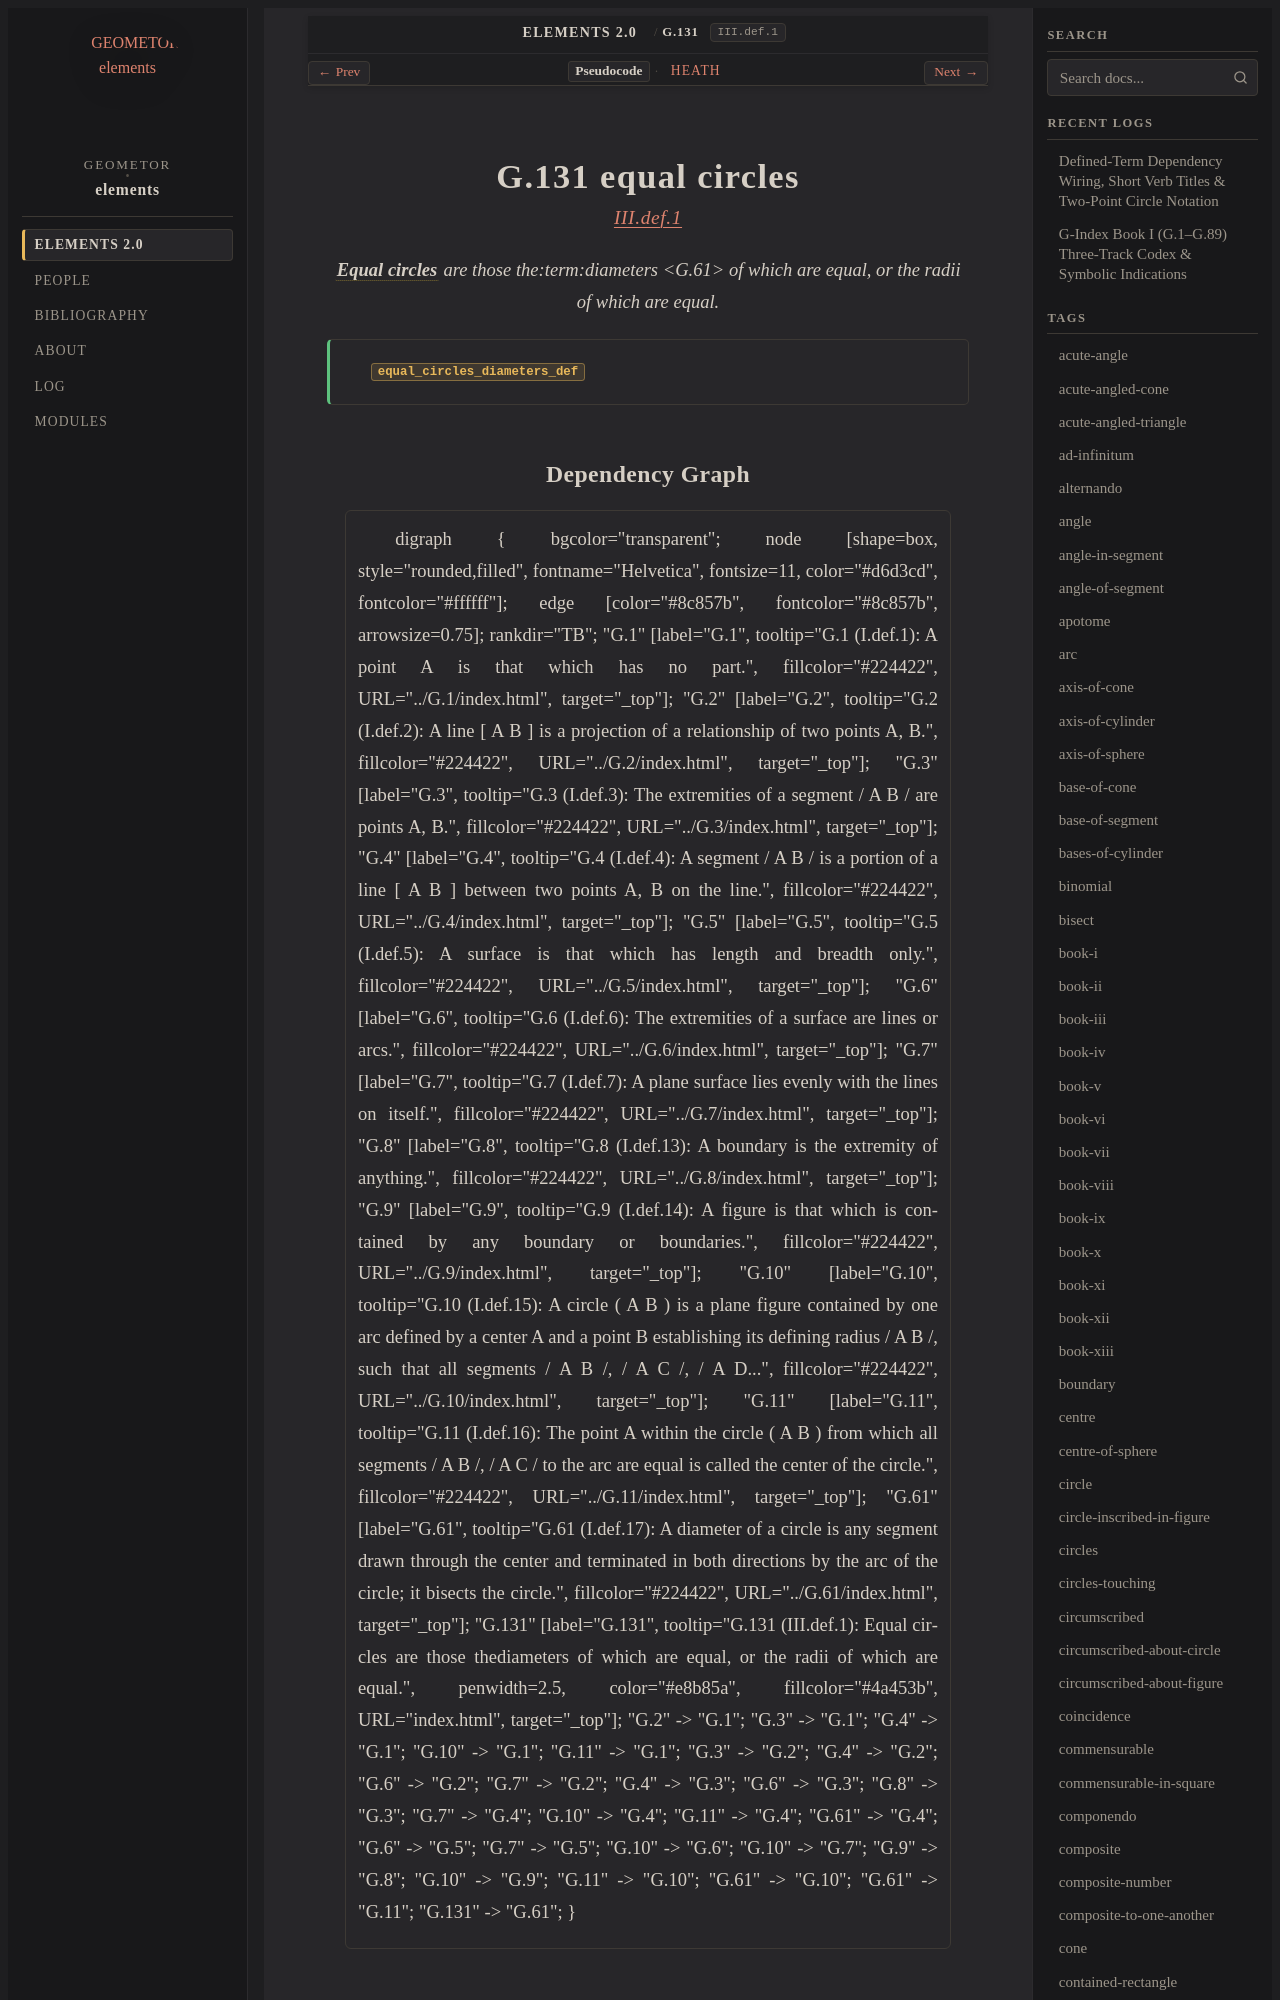

repository: geometor/elements · page: elements2/G.131/index.html · generator: sphinx

:order: 131
:number: 131
:canonical_id: G.131
:original_id: III.def.1
:title: G.131 equal circles
:volume: II
:book: III
:type: def
:categories: definition, plane-geometry, circles
:category: definition, plane-geometry, circles
:tags: book-iii, equal-circles, diameter
:dependencies: G.61
:excerpt: Equal circles are those thediameters of which are equal, or the radii of which are equal.

.. _G.131:
.. _III.def.1:

G.131 equal circles
===================

.. rubric:: `III.def.1 <https://geometor.github.io/euclid/heath/volume_II/book_iii/definitions/#iii-def-1>`_

.. enunciation::

   :term:`**Equal circles** <equal-circles>` are those the:term:`diameters <G.61>` of which are equal, or the radii of which are equal.

.. signature:: def

   | :fn:`equal_circles_diameters_def <G.131>`
